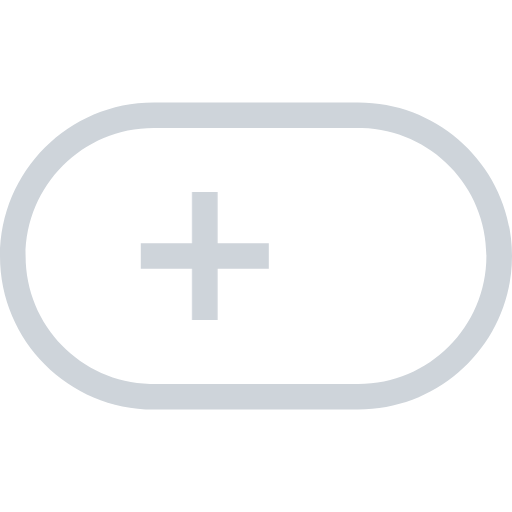
t = 0.00 s
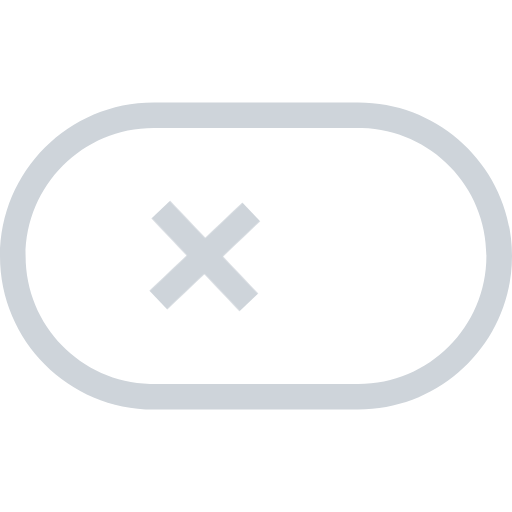
t = 0.25 s
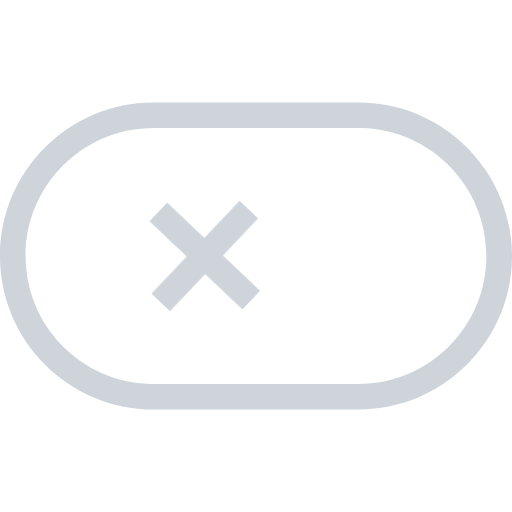
t = 0.75 s
t = 1.00 s: frame unchanged from t = 0.00 s, image omitted
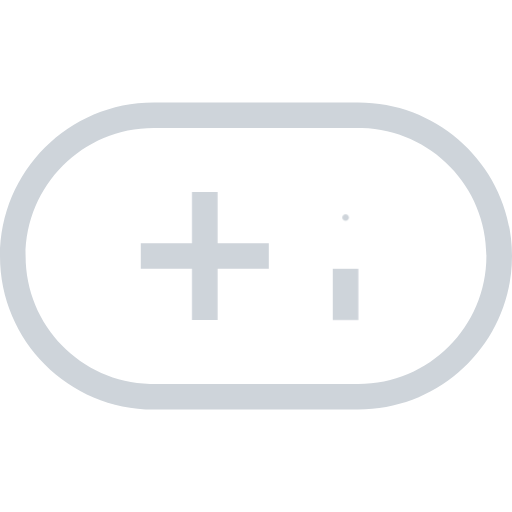
t = 1.35 s
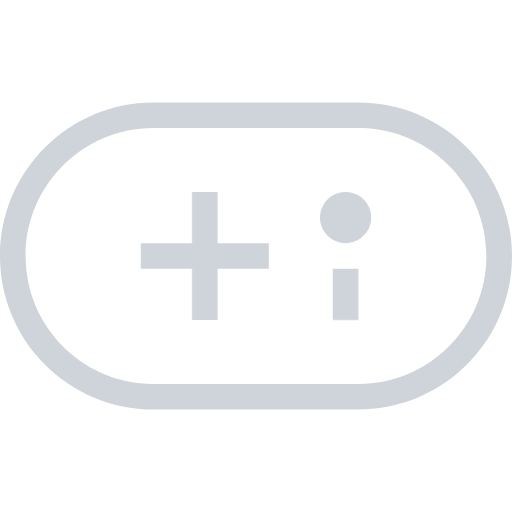
t = 1.70 s

The animated SVG that drew these frames (rendered in a browser with its animation timeline set to each time). Animation: 3 CSS @keyframes rules; one cycle of 2.00 s, repeats indefinitely.

<svg id="ejno2jk1yueq1" xmlns="http://www.w3.org/2000/svg" xmlns:xlink="http://www.w3.org/1999/xlink" viewBox="0 0 200 200" shape-rendering="geometricPrecision" text-rendering="geometricPrecision"><style><![CDATA[#ejno2jk1yueq4_ts {animation: ejno2jk1yueq4_ts__ts 2000ms linear infinite normal forwards}@keyframes ejno2jk1yueq4_ts__ts { 0% {transform: translate(135px,85px) scale(1,0)} 50% {transform: translate(135px,85px) scale(1,0);animation-timing-function: cubic-bezier(0.420000,0,0.580000,1)} 65% {transform: translate(135px,85px) scale(1,1)} 95% {transform: translate(135px,85px) scale(1,1)} 100% {transform: translate(135px,85px) scale(1,0)} }#ejno2jk1yueq5_tr {animation: ejno2jk1yueq5_tr__tr 2000ms linear infinite normal forwards}@keyframes ejno2jk1yueq5_tr__tr { 0% {transform: translate(80px,60px) rotate(0deg);animation-timing-function: cubic-bezier(0.420000,0,0.580000,1)} 50% {transform: translate(80px,60px) rotate(360deg)} 100% {transform: translate(80px,60px) rotate(360deg)} }#ejno2jk1yueq6_ts {animation: ejno2jk1yueq6_ts__ts 2000ms linear infinite normal forwards}@keyframes ejno2jk1yueq6_ts__ts { 0% {transform: translate(135px,45px) scale(0,0)} 65% {transform: translate(135px,45px) scale(0,0);animation-timing-function: cubic-bezier(0.420000,0,0.580000,1)} 75% {transform: translate(135px,45px) scale(1,1)} 95% {transform: translate(135px,45px) scale(1,1)} 100% {transform: translate(135px,45px) scale(0,0)} }]]></style><g id="ejno2jk1yueq2" transform="matrix(1 0 0 1 0 40)"><path id="ejno2jk1yueq3" d="M140,0C173.137085,0,200,26.862915,200,60C200,93.137085,173.137085,120,140,120L60,120C26.862915,120,0,93.137085,0,60C0,26.862915,26.862915,0,60,0L140,0ZM140,10L60,10C32.385762,10,10,32.385762,10,60C10,87.146200,31.633354,109.239659,58.600476,109.980791L60,110L140,110C167.614237,110,190,87.614238,190,60C190,32.853800,168.366646,10.760341,141.399524,10.019209L140,10Z" fill="rgb(206,212,218)" fill-rule="evenodd" stroke="none" stroke-width="1"/><g id="ejno2jk1yueq4_ts" transform="translate(135,85) scale(1,0)"><polygon id="ejno2jk1yueq4" points="140,65 140,85 130,85 130,65" transform="translate(-135,-85)" fill="rgb(206,212,218)" fill-rule="evenodd" stroke="none" stroke-width="1"/></g><g id="ejno2jk1yueq5_tr" transform="translate(80,60) rotate(0)"><polygon id="ejno2jk1yueq5" points="85,35 85,55 105,55 105,65 85,65 85,85 75,85 75,65 55,65 55,55 75,55 75,35" transform="translate(-80,-60)" fill="rgb(206,212,218)" fill-rule="evenodd" stroke="none" stroke-width="1"/></g><g id="ejno2jk1yueq6_ts" transform="translate(135,45) scale(0,0)"><path id="ejno2jk1yueq6" d="M135,35C140.522847,35,145,39.477153,145,45C145,50.522847,140.522847,55,135,55C129.477153,55,125,50.522847,125,45C125,39.477153,129.477153,35,135,35Z" transform="translate(-135,-45)" fill="rgb(206,212,218)" fill-rule="evenodd" stroke="none" stroke-width="1"/></g></g></svg>